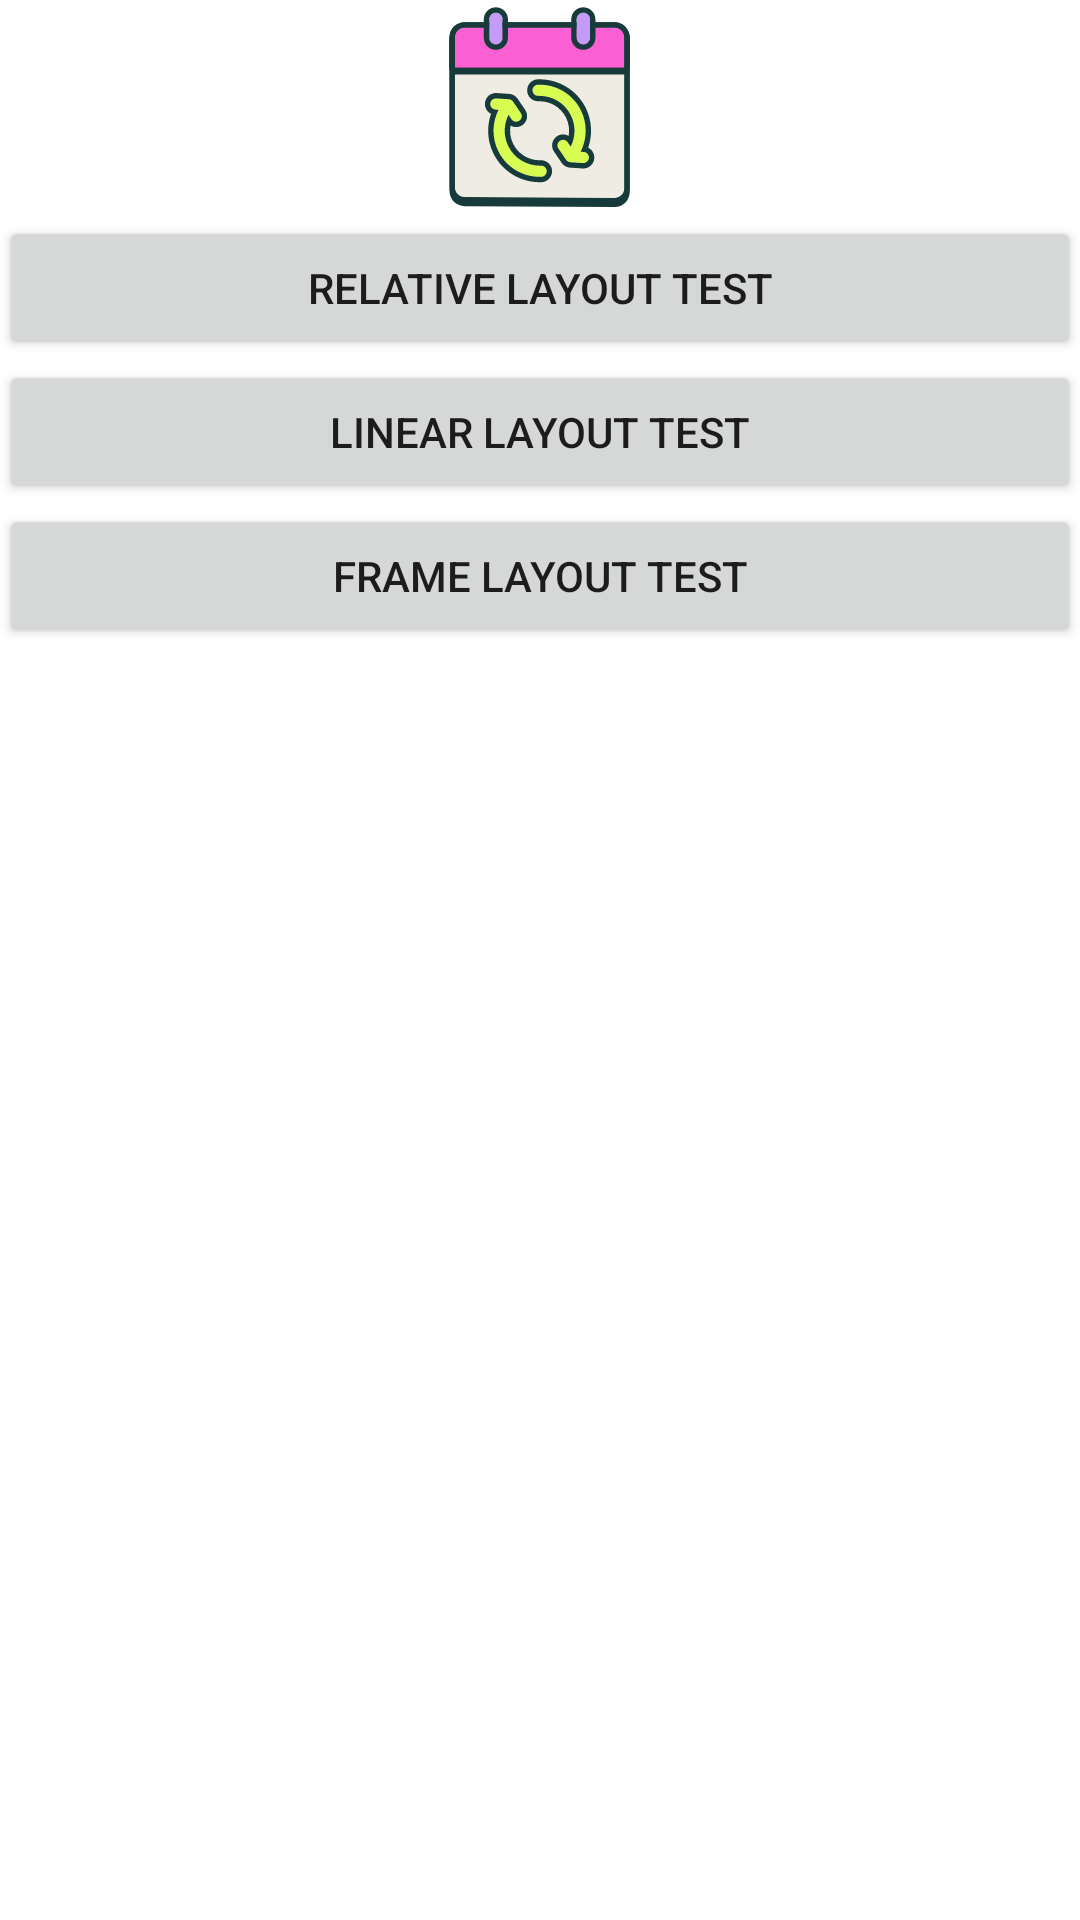

Here is an Android app screen rendered from its layout file. Give the layout XML and the strings, colors and styles it references.
<!-- AndroidManifest.xml: application theme Theme.StopwatchAop -->
<!-- res/layout/activity_main.xml -->
<?xml version="1.0" encoding="utf-8"?>
<LinearLayout xmlns:android="http://schemas.android.com/apk/res/android"
    xmlns:tools="http://schemas.android.com/tools"
    android:layout_width="match_parent"
    android:layout_height="match_parent"
    android:paddingLeft="@dimen/activity_horizontal_margin"
    android:paddingRight="@dimen/activity_horizontal_margin"
    android:paddingTop="@dimen/activity_vertical_margin"
    android:paddingBottom="@dimen/activity_vertical_margin"
    android:orientation="vertical"
    >

    <ImageView
        android:layout_width="match_parent"
        android:layout_height="wrap_content"
        android:src="@drawable/logo"
        />

    <Button
        android:id="@+id/btnRelativeLayout"
        android:layout_width="match_parent"
        android:layout_height="wrap_content"
        android:text="Relative Layout Test"
        />

    <Button
        android:id="@+id/btnLinearLayout"
        android:layout_width="match_parent"
        android:layout_height="wrap_content"
        android:text="Linear Layout Test"
        />

    <Button
        android:id="@+id/btnFrameLayout"
        android:layout_width="match_parent"
        android:layout_height="wrap_content"
        android:text="Frame Layout Test"
        />

</LinearLayout>
<!-- resources referenced by this layout -->
<resources>
  <!-- drawable logo: vector/xml drawable (drawable, 8853 chars, omitted) -->
  <style name="Theme.StopwatchAop" parent="Theme.MaterialComponents.DayNight.DarkActionBar">
          
          <item name="colorPrimary">@color/purple_500</item>
          <item name="colorPrimaryVariant">@color/purple_700</item>
          <item name="colorOnPrimary">@color/white</item>
          
          <item name="colorSecondary">@color/teal_200</item>
          <item name="colorSecondaryVariant">@color/teal_700</item>
          <item name="colorOnSecondary">@color/black</item>
          
          <item name="android:statusBarColor">?attr/colorPrimaryVariant</item>
          
      </style>
  <!-- not gathered from this repository: default colours our renderer supplied (Android Studio template values) -->
  <color name="purple_500">#FF6200EE</color>
  <color name="purple_700">#FF3700B3</color>
  <color name="teal_200">#FF03DAC5</color>
  <color name="teal_700">#FF018786</color>
  <color name="black">#FF000000</color>
  <color name="white">#FFFFFFFF</color>
</resources>
